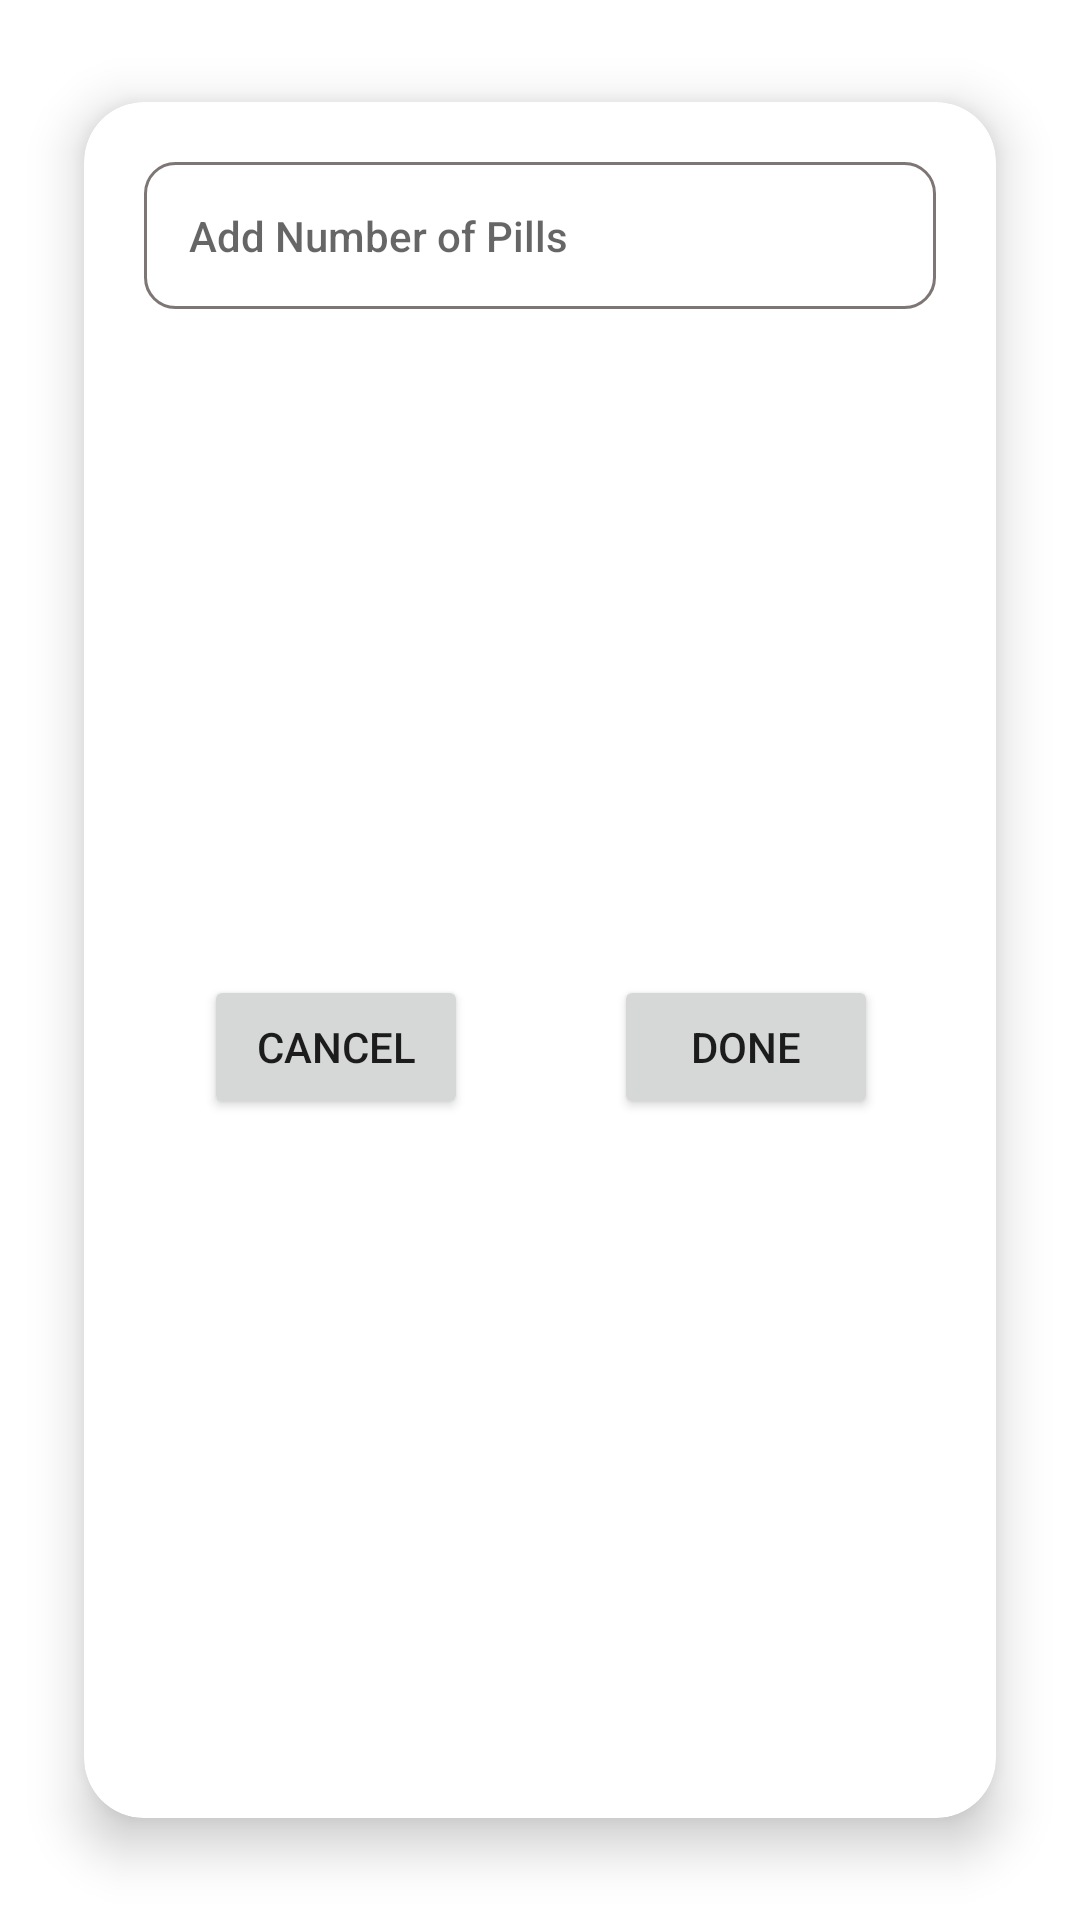

This screen was rendered from an Android layout file. Write that file and the resources it references.
<!-- AndroidManifest.xml: application theme Theme.MedRed -->
<!-- res/layout/update_stock.xml -->
<?xml version="1.0" encoding="utf-8"?>
<androidx.constraintlayout.widget.ConstraintLayout xmlns:android="http://schemas.android.com/apk/res/android"
    xmlns:app="http://schemas.android.com/apk/res-auto"
    xmlns:tools="http://schemas.android.com/tools"
    android:layout_width="match_parent"
    android:layout_height="wrap_content">

    <androidx.cardview.widget.CardView
        android:layout_width="match_parent"
        android:layout_height="match_parent"
        app:cardElevation="10dp"
        app:cardCornerRadius="20dp"
        android:layout_margin="10dp"
        app:cardBackgroundColor="@color/white"
        app:cardMaxElevation="12dp"
        app:cardPreventCornerOverlap="true"
        app:cardUseCompatPadding="true"
        app:layout_constraintEnd_toEndOf="parent"
        app:layout_constraintStart_toStartOf="parent"
        app:layout_constraintTop_toTopOf="parent">

        <androidx.constraintlayout.widget.ConstraintLayout
            android:layout_width="match_parent"
            android:layout_height="match_parent">


            <EditText
                android:id="@+id/stockED"
                android:layout_width="match_parent"
                android:layout_height="wrap_content"
                android:layout_margin="20dp"
                android:layout_marginTop="16dp"
                android:background="@drawable/custom_input"
                android:ems="10"
                android:fontFamily="sans-serif-medium"
                android:hint="@string/setNumberOfPills"
                android:inputType="number"
                android:minHeight="48dp"
                android:padding="15dp"
                android:textSize="14sp"
                app:layout_constraintEnd_toEndOf="parent"
                app:layout_constraintHorizontal_bias="0.609"
                app:layout_constraintStart_toStartOf="parent"
                app:layout_constraintTop_toTopOf="parent" />

            <Button
                android:id="@+id/cancelStockBtn"
                android:layout_width="wrap_content"
                android:layout_height="wrap_content"
                android:layout_margin="20dp"
                android:text="@string/cancel"
                app:layout_constraintBottom_toBottomOf="parent"
                app:layout_constraintStart_toStartOf="@+id/stockED"
                app:layout_constraintTop_toBottomOf="@+id/stockED"
                app:layout_constraintVertical_bias="0.487" />

            <Button
                android:id="@+id/doneStockBtn"
                android:layout_width="wrap_content"
                android:layout_height="wrap_content"
                android:layout_margin="20dp"
                android:text="@string/done"
                app:layout_constraintBottom_toBottomOf="parent"
                app:layout_constraintEnd_toEndOf="parent"
                app:layout_constraintHorizontal_bias="0.6"
                app:layout_constraintStart_toEndOf="@+id/cancelStockBtn"
                app:layout_constraintTop_toBottomOf="@+id/stockED"
                app:layout_constraintVertical_bias="0.487" />

        </androidx.constraintlayout.widget.ConstraintLayout>

    </androidx.cardview.widget.CardView>

</androidx.constraintlayout.widget.ConstraintLayout>
<!-- resources referenced by this layout -->
<resources>
  <color name="white">#FFFFFFFF</color>
  <!-- drawable custom_input (drawable) -->
  <?xml version="1.0" encoding="utf-8"?>
  <selector xmlns:android="http://schemas.android.com/apk/res/android">
      <item android:state_enabled="true" android:state_focused="true">
          <shape android:shape="rectangle">
              <solid android:color="@color/white"/>
              <corners android:radius="10dp"/>
              <stroke android:color="@color/grey" android:width="1dp"/>
          </shape>
      </item>
  
      <item android:state_enabled="true">
          <shape android:shape="rectangle">
              <solid android:color="@color/white"/>
              <corners android:radius="10dp"/>
              <stroke android:color="@color/grey" android:width="1dp"/>
          </shape>
  
  
      </item>
  
  
  
  </selector>
  <string name="cancel">Cancel</string>
  <string name="done">Done</string>
  <string name="setNumberOfPills">Add Number of Pills</string>
  <style name="Theme.MedRed" parent="Theme.MaterialComponents.DayNight.NoActionBar">
          
          <item name="colorPrimary">#031BF4</item>
          <item name="colorPrimaryVariant">#000066</item>
          <item name="colorOnPrimary">@color/white</item>
          
          <item name="colorSecondary">@color/teal_200</item>
          <item name="colorSecondaryVariant">@color/teal_700</item>
          <item name="colorOnSecondary">@color/black</item>
          
          <item name="android:statusBarColor" tools:targetApi="l">?attr/colorPrimaryVariant</item>
          
  
      </style>
  <color name="grey">#7E7575</color>
  <color name="teal_200">#FF03DAC5</color>
  <color name="teal_700">#FF018786</color>
  <color name="black">#FF000000</color>
</resources>
